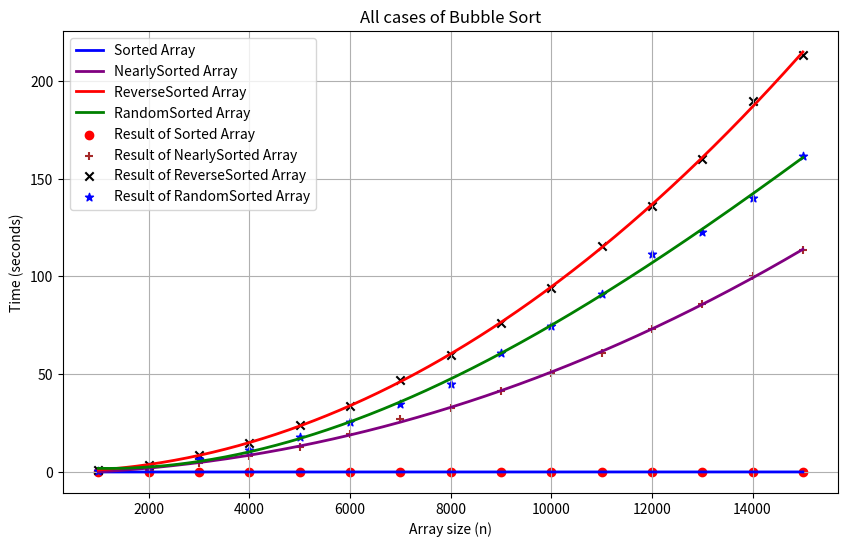

This chart was generated by the following Python code:
import numpy as np
import matplotlib.pyplot as plt
from numpy.polynomial import Polynomial

def SortedArray():
    sizes = np.array([1000, 2000, 3000, 4000, 5000, 6000, 7000, 8000, 9000, 10000, 11000, 12000, 13000, 14000, 15000])
    sorted_times = np.array([0.0, 0.0, 0.0, 0.0, 0.0, 0.0, 0.0, 0.0, 0.0, 0.0, 0.0, 0.01563, 0.01563, 0.01563, 0.01562])

    p = Polynomial.fit(sizes, sorted_times, deg=2)
    sizes_smooth = np.linspace(sizes.min(), sizes.max(), 500)
    sorted_times_smooth = p(sizes_smooth)

    plt.figure(figsize=(10, 6))
    plt.scatter(sizes, sorted_times, color='red', label='Algorithm result')
    plt.plot(sizes_smooth, sorted_times_smooth, color='blue', label='Regression curve')

    plt.title('Execution time for sorted array with regression curve (Bubble Sort)')
    plt.xlabel('Array size (n)')
    plt.ylabel('Time (seconds)')
    plt.grid(True)
    plt.legend()

    plt.show()
def NearSortedArray():
    sizes = np.array([1000, 2000, 3000, 4000, 5000, 6000, 7000, 8000, 9000, 10000, 11000, 12000, 13000, 14000, 15000])
    nearly_sorted_times = np.array([0.48436, 1.93743, 4.37485, 7.93723, 12.65924, 19.57236, 27.25910, 32.64367, 41.50620, 50.75654, 60.83632, 72.92171, 85.84709, 100.17216, 113.42737])

    p = Polynomial.fit(sizes, nearly_sorted_times, deg=2)
    sizes_smooth = np.linspace(sizes.min(), sizes.max(), 500)
    nearly_sorted_times_smooth = p(sizes_smooth)

    plt.figure(figsize=(10, 6))
    plt.scatter(sizes, nearly_sorted_times, color='red', label='Algorithm result')
    plt.plot(sizes_smooth, nearly_sorted_times_smooth, color='blue', label='Regression curve')

    plt.title('Execution time for nearly-sorted array with regression curve (Bubble Sort)')
    plt.xlabel('Array size (n)')
    plt.ylabel('Time (seconds)')
    plt.grid(True)
    plt.legend()

    plt.show()
def ReverseSorted():
    sizes = np.array([1000, 2000, 3000, 4000, 5000, 6000, 7000, 8000, 9000, 10000, 11000, 12000, 13000, 14000, 15000])
    reverse_sorted_times = np.array([0.93747, 3.76550, 8.51533, 15.01893, 23.80060, 33.72810, 46.85866, 59.94638, 76.19236, 94.18353, 115.45592, 135.91511, 160.18260, 189.56244, 213.33376])

    p = Polynomial.fit(sizes, reverse_sorted_times, deg=2)
    sizes_smooth = np.linspace(sizes.min(), sizes.max(), 500)
    reverse_sorted_times_smooth = p(sizes_smooth)

    plt.figure(figsize=(10, 6))
    plt.scatter(sizes, reverse_sorted_times, color='red', label='Algorithm result')
    plt.plot(sizes_smooth, reverse_sorted_times_smooth, color='blue', label='Regression curve')

    plt.title('Execution time for reverse-sorted array with regression curve (Bubble Sort)')
    plt.xlabel('Array size (n)')
    plt.ylabel('Time (seconds)')
    plt.grid(True)
    plt.legend()

    plt.show()
def RandomSorted():
    sizes = np.array([1000, 2000, 3000, 4000, 5000, 6000, 7000, 8000, 9000, 10000, 11000, 12000, 13000, 14000, 15000])
    random_sorted_times = np.array([0.70390, 2.86397, 6.44203, 11.37656, 17.86264, 25.32462, 34.70720, 44.84403, 61.02469, 74.48927, 91.25834, 111.41879, 122.83316, 139.93531, 161.56760])

    p = Polynomial.fit(sizes, random_sorted_times, deg=2)
    sizes_smooth = np.linspace(sizes.min(), sizes.max(), 500)
    random_sorted_times_smooth = p(sizes_smooth)

    plt.figure(figsize=(10, 6))
    plt.scatter(sizes, random_sorted_times, color='red', label='Algorithm result')
    plt.plot(sizes_smooth, random_sorted_times_smooth, color='blue', label='Regression curve')

    plt.title('Execution time for random-sorted array with regression curve (Bubble Sort)')
    plt.xlabel('Array size (n)')
    plt.ylabel('Time (seconds)')
    plt.grid(True)
    plt.legend()

    plt.show()
def AllIn():
    sizes = np.array([1000, 2000, 3000, 4000, 5000, 6000, 7000, 8000, 9000, 10000, 11000, 12000, 13000, 14000, 15000])
    sorted_times = np.array([0.0, 0.0, 0.0, 0.0, 0.0, 0.0, 0.0, 0.0, 0.0, 0.0, 0.0, 0.01563, 0.01563, 0.01563, 0.01562])
    nearly_sorted_times = np.array([0.48436, 1.93743, 4.37485, 7.93723, 12.65924, 19.57236, 27.25910, 32.64367, 41.50620, 50.75654, 60.83632, 72.92171, 85.84709, 100.17216, 113.42737])
    reverse_sorted_times = np.array([0.93747, 3.76550, 8.51533, 15.01893, 23.80060, 33.72810, 46.85866, 59.94638, 76.19236, 94.18353, 115.45592, 135.91511, 160.18260, 189.56244, 213.33376])
    random_sorted_times = np.array([0.70390, 2.86397, 6.44203, 11.37656, 17.86264, 25.32462, 34.70720, 44.84403, 61.02469, 74.48927, 91.25834, 111.41879, 122.83316, 139.93531, 161.56760])

    sizes_smooth = np.linspace(sizes.min(), sizes.max(), 500)

    sorted_smooth = np.poly1d(np.polyfit(sizes, sorted_times, 3))(sizes_smooth)
    nearly_sorted_smooth = np.poly1d(np.polyfit(sizes, nearly_sorted_times, 3))(sizes_smooth)
    reverse_sorted_smooth = np.poly1d(np.polyfit(sizes, reverse_sorted_times, 3))(sizes_smooth)
    random_smooth = np.poly1d(np.polyfit(sizes, random_sorted_times, 3))(sizes_smooth)

    plt.figure(figsize=(10, 6))
    plt.plot(sizes_smooth, sorted_smooth, color='blue', label="Sorted Array", linewidth=2)
    plt.plot(sizes_smooth, nearly_sorted_smooth, color='purple', label="NearlySorted Array", linewidth=2)
    plt.plot(sizes_smooth, reverse_sorted_smooth, color='red', label="ReverseSorted Array", linewidth=2)
    plt.plot(sizes_smooth, random_smooth, color='green', label="RandomSorted Array", linewidth=2)

    plt.title('All cases of Bubble Sort')
    plt.xlabel('Array size (n)')
    plt.ylabel('Time (seconds)')
    plt.legend()
    plt.grid(True)

    plt.show()
def AllInDot():
    sizes = np.array([1000, 2000, 3000, 4000, 5000, 6000, 7000, 8000, 9000, 10000, 11000, 12000, 13000, 14000, 15000])
    sorted_times = np.array([0.0, 0.0, 0.0, 0.0, 0.0, 0.0, 0.0, 0.0, 0.0, 0.0, 0.0, 0.01563, 0.01563, 0.01563, 0.01562])
    nearly_sorted_times = np.array([0.48436, 1.93743, 4.37485, 7.93723, 12.65924, 19.57236, 27.25910, 32.64367, 41.50620, 50.75654, 60.83632, 72.92171, 85.84709, 100.17216, 113.42737])
    reverse_sorted_times = np.array([0.93747, 3.76550, 8.51533, 15.01893, 23.80060, 33.72810, 46.85866, 59.94638, 76.19236, 94.18353, 115.45592, 135.91511, 160.18260, 189.56244, 213.33376])
    random_sorted_times = np.array([0.70390, 2.86397, 6.44203, 11.37656, 17.86264, 25.32462, 34.70720, 44.84403, 61.02469, 74.48927, 91.25834, 111.41879, 122.83316, 139.93531, 161.56760])

    sizes_smooth = np.linspace(sizes.min(), sizes.max(), 500)

    sorted_smooth = np.poly1d(np.polyfit(sizes, sorted_times, 3))(sizes_smooth)
    nearly_sorted_smooth = np.poly1d(np.polyfit(sizes, nearly_sorted_times, 3))(sizes_smooth)
    reverse_sorted_smooth = np.poly1d(np.polyfit(sizes, reverse_sorted_times, 3))(sizes_smooth)
    random_smooth = np.poly1d(np.polyfit(sizes, random_sorted_times, 3))(sizes_smooth)

    plt.figure(figsize=(10, 6))
    plt.plot(sizes_smooth, sorted_smooth, color='blue', label="Sorted Array", linewidth=2)
    plt.plot(sizes_smooth, nearly_sorted_smooth, color='purple', label="NearlySorted Array", linewidth=2)
    plt.plot(sizes_smooth, reverse_sorted_smooth, color='red', label="ReverseSorted Array", linewidth=2)
    plt.plot(sizes_smooth, random_smooth, color='green', label="RandomSorted Array", linewidth=2)

    plt.scatter(sizes, sorted_times, color='red', label='Result of Sorted Array', marker='o')
    plt.scatter(sizes, nearly_sorted_times, color='brown', label='Result of NearlySorted Array', marker='+')
    plt.scatter(sizes, reverse_sorted_times, color='black', label='Result of ReverseSorted Array', marker='x')
    plt.scatter(sizes, random_sorted_times, color='blue', label='Result of RandomSorted Array', marker='*')

    plt.title('All cases of Bubble Sort')
    plt.xlabel('Array size (n)')
    plt.ylabel('Time (seconds)')
    plt.legend()
    plt.grid(True)

    plt.show()
#SortedArray()
#NearSortedArray()
#ReverseSorted()
#RandomSorted()
#AllIn()
AllInDot()
